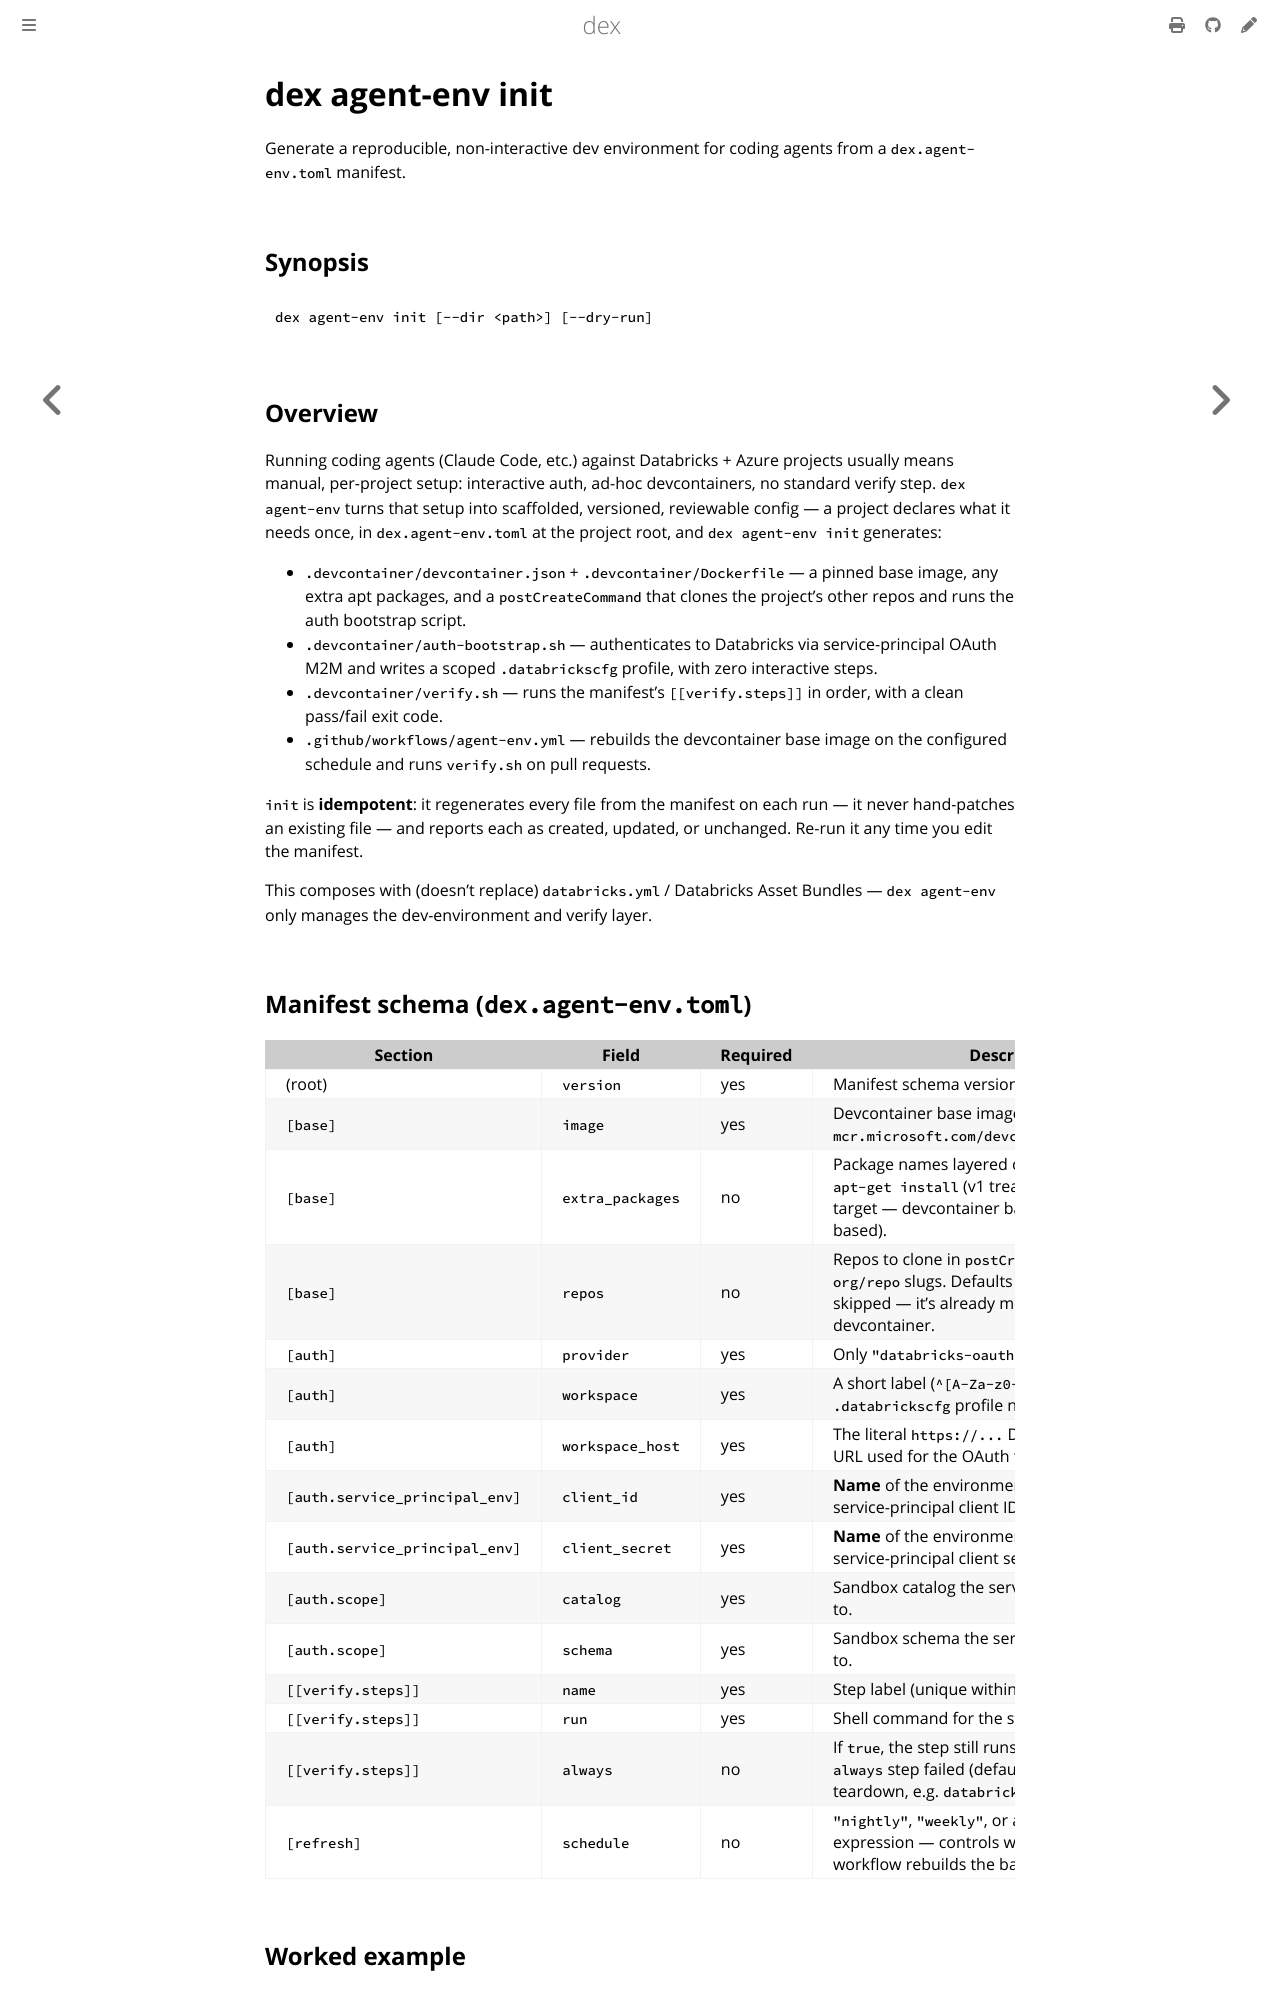

repository: yarrib/dex · page: usage/agent-env.html · generator: mdbook

# dex agent-env init

Generate a reproducible, non-interactive dev environment for coding agents
from a `dex.agent-env.toml` manifest.

## Synopsis

```
dex agent-env init [--dir <path>] [--dry-run]
```

## Overview

Running coding agents (Claude Code, etc.) against Databricks + Azure projects
usually means manual, per-project setup: interactive auth, ad-hoc devcontainers,
no standard verify step. `dex agent-env` turns that setup into scaffolded,
versioned, reviewable config — a project declares what it needs once, in
`dex.agent-env.toml` at the project root, and `dex agent-env init` generates:

- `.devcontainer/devcontainer.json` + `.devcontainer/Dockerfile` — a pinned
  base image, any extra apt packages, and a `postCreateCommand` that clones
  the project's other repos and runs the auth bootstrap script.
- `.devcontainer/auth-bootstrap.sh` — authenticates to Databricks via
  service-principal OAuth M2M and writes a scoped `.databrickscfg` profile,
  with zero interactive steps.
- `.devcontainer/verify.sh` — runs the manifest's `[[verify.steps]]` in
  order, with a clean pass/fail exit code.
- `.github/workflows/agent-env.yml` — rebuilds the devcontainer base image on
  the configured schedule and runs `verify.sh` on pull requests.

`init` is **idempotent**: it regenerates every file from the manifest on each
run — it never hand-patches an existing file — and reports each as created,
updated, or unchanged. Re-run it any time you edit the manifest.

This composes with (doesn't replace) `databricks.yml` / Databricks Asset
Bundles — `dex agent-env` only manages the dev-environment and verify layer.
